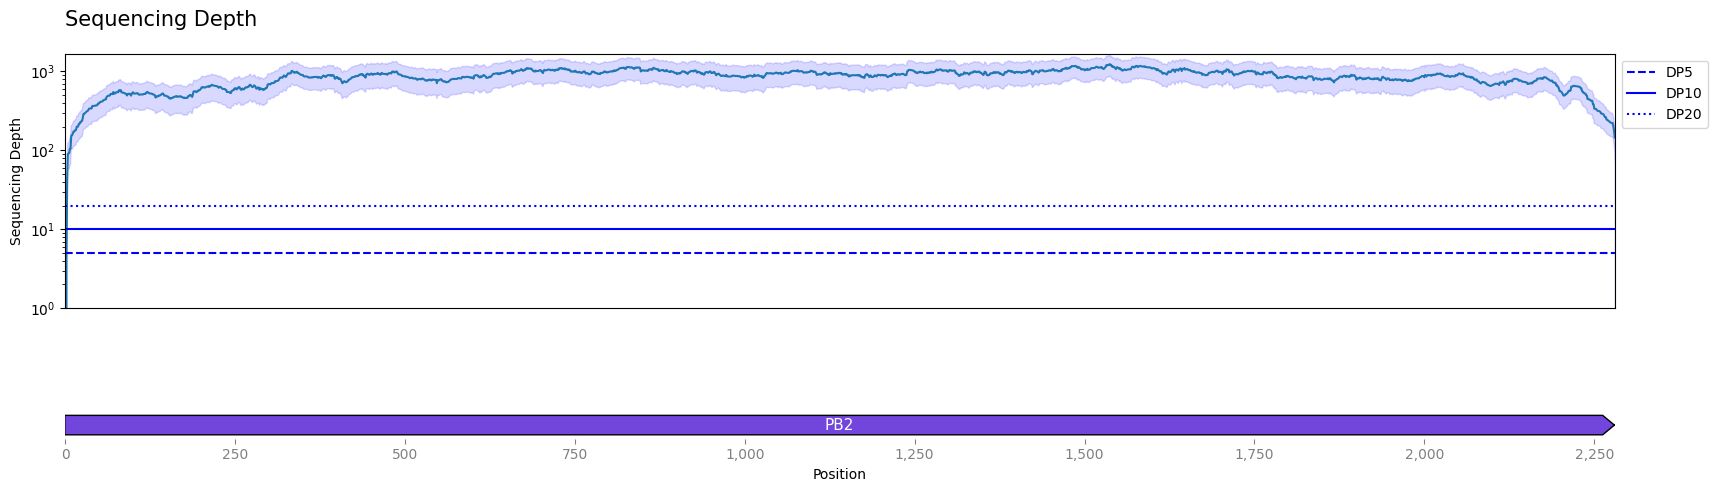

Source data for this figure (header and first rows):
idx, mean, ci_lower, ci_upper
1, 0.0, 0.0, 0.0
2, 4.212, 2.22, 6.203
3, 41.93, 26.18, 57.68
4, 89.8, 56.46, 123.1
5, 91.66, 57.52, 125.8
6, 92.26, 57.91, 126.6
7, 104.5, 65.28, 143.7
8, 105.3, 65.75, 144.8
9, 153.6, 101.6, 205.6
10, 154.7, 102.2, 207.1
11, 159.4, 104.6, 214.2
12, 171.1, 111.6, 230.6
13, 171.4, 111.7, 231
14, 178.3, 115.6, 241
15, 178.7, 115.8, 241.5
16, 181.3, 117.1, 245.6
17, 199.3, 128.6, 270
18, 199.4, 128.6, 270.2
19, 199.7, 128.8, 270.5
20, 214.5, 137.2, 291.7
21, 215.5, 137.7, 293.3
22, 226.2, 143.8, 308.5
23, 226.5, 144, 309
24, 235.3, 149.2, 321.4
25, 236.5, 149.7, 323.2
26, 257.9, 163.7, 352
27, 288.7, 185, 392.3
28, 290.1, 185.7, 394.5
29, 294.7, 188.1, 401.3
30, 300.4, 191.1, 409.7
31, 306.2, 194, 418.3
32, 312.2, 197.3, 427.1
33, 315.3, 199.1, 431.6
34, 321, 202.4, 439.6
35, 336.7, 212.5, 460.9
36, 337.3, 212.8, 461.8
37, 338.2, 213.2, 463.3
38, 339.6, 213.9, 465.3
39, 339.7, 214, 465.3
40, 364.2, 231, 497.4
41, 364.1, 230.9, 497.3
42, 365.8, 231.9, 499.6
43, 366.1, 232.1, 500.1
44, 366.6, 232.3, 500.9
45, 370.2, 234.3, 506.1
46, 371.2, 234.8, 507.6
47, 371.3, 234.8, 507.8
48, 386.7, 244.9, 528.4
49, 386.8, 244.9, 528.6
50, 399.6, 253.2, 546
51, 402.1, 254.6, 549.6
52, 411.7, 260.2, 563.2
53, 412.6, 260.7, 564.5
54, 415.2, 262, 568.3
55, 416.8, 262.9, 570.6
56, 430, 271.4, 588.7
57, 432.6, 272.8, 592.5
58, 437, 275, 599.1
59, 441.6, 277.6, 605.6
60, 441.8, 277.7, 605.9
... 2,261 more rows
